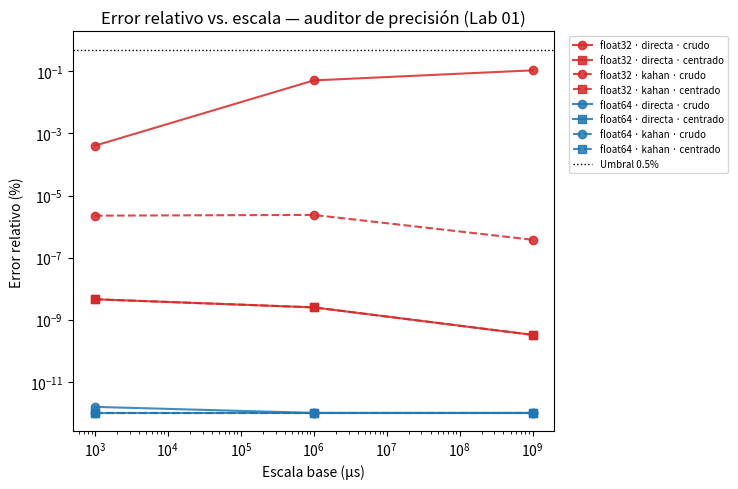
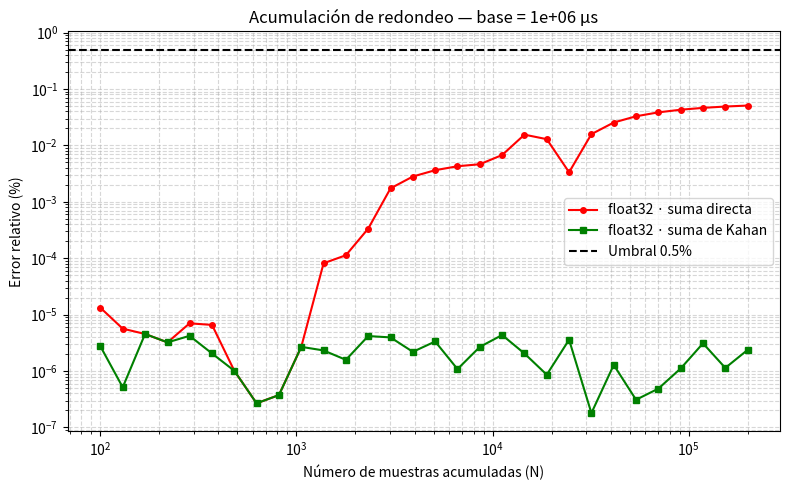

Python code for these plots, in order:

import csv
import time
import numpy as np


# ============================================================
# 1. Generador pseudoaleatorio 
# ============================================================

def mulberry32(semilla):
    """Puerto exacto de la función mulberry32 usada en script.js.
    Se enmascara con & 0xFFFFFFFF en cada paso para simular el
    desbordamiento de enteros de 32 bits que JavaScript hace de forma
    nativa con sus operadores >>> y |0."""
    estado = semilla & 0xFFFFFFFF

    def siguiente():
        nonlocal estado
        estado = (estado + 0x6D2B79F5) & 0xFFFFFFFF
        t = estado
        t = ((t ^ (t >> 15)) * (t | 1)) & 0xFFFFFFFF
        t2 = (t + (((t ^ (t >> 7)) * (t | 61)) & 0xFFFFFFFF)) & 0xFFFFFFFF
        t = (t2 ^ t) & 0xFFFFFFFF
        return ((t ^ (t >> 14)) & 0xFFFFFFFF) / 4294967296

    return siguiente


def generar_desviaciones(n, var_min, var_max, semilla):
    aleatorio = mulberry32(semilla)
    desviaciones = np.empty(n, dtype=np.float64)
    for i in range(n):
        magnitud = var_min + aleatorio() * (var_max - var_min)
        signo = -1.0 if aleatorio() < 0.5 else 1.0
        desviaciones[i] = signo * magnitud
    return desviaciones


def construir_latencias(desviaciones, base, tipo_dato):
    dtype = np.float32 if tipo_dato == 'float32' else np.float64
    # numpy hace el redondeo a float32 al convertir el dtype, igual que
    # Float32Array en JavaScript.
    return (desviaciones.astype(np.float64) + base).astype(dtype)


# ============================================================
# 2. Métodos de suma 
# ============================================================

def suma_directa(arreglo):
    # numpy conserva el dtype (float32 o float64) en cada suma escalar
    tipo = arreglo.dtype
    suma = tipo.type(0)
    for x in arreglo:
        suma = suma + x
    return suma


def suma_kahan(arreglo):
    tipo = arreglo.dtype
    suma = tipo.type(0)
    compensacion = tipo.type(0)
    for x in arreglo:
        y = x - compensacion
        t = suma + y
        compensacion = (t - suma) - y
        suma = t
    return suma


def suma_centrada(arreglo, base, metodo):
    dtype = arreglo.dtype
    centrado = (arreglo.astype(np.float64) - base).astype(dtype)
    suma_del_centrado = suma_kahan(centrado) if metodo == 'kahan' else suma_directa(centrado)
    return float(suma_del_centrado) + base * len(arreglo)


def suma_referencia(arreglo, inicio=0, fin=None):
    """Suma por pares (pairwise) en float64: mismo criterio de corte
    (bloques de 512) que sumaReferencia en script.js."""
    if fin is None:
        fin = len(arreglo)
    n = fin - inicio
    if n <= 512:
        return float(np.sum(arreglo[inicio:fin], dtype=np.float64))
    medio = inicio + n // 2
    return suma_referencia(arreglo, inicio, medio) + suma_referencia(arreglo, medio, fin)


# ============================================================
# 3. Barrido automático 
# ============================================================

def ejecutar_auditoria(config):
    n = config['n']
    desviaciones = generar_desviaciones(n, config['var_min'], config['var_max'], config['semilla'])
    resultados = []

    for base in config['escalas']:
        datos_referencia = construir_latencias(desviaciones, base, 'float64')
        referencia = suma_referencia(datos_referencia)

        for tipo_dato in ['float32', 'float64']:
            bytes_por_elemento = 4 if tipo_dato == 'float32' else 8
            datos = construir_latencias(desviaciones, base, tipo_dato)

            for metodo in ['directa', 'kahan']:
                for centrar in [False, True]:
                    t0 = time.perf_counter()
                    if centrar:
                        suma = suma_centrada(datos, base, metodo)
                    else:
                        suma = float(suma_kahan(datos) if metodo == 'kahan' else suma_directa(datos))
                    t1 = time.perf_counter()

                    error_abs = abs(suma - referencia)
                    error_rel = error_abs / abs(referencia)

                    resultados.append({
                        'escala': base, 'tipo_dato': tipo_dato, 'metodo': metodo,
                        'centrado': centrar, 'suma': suma, 'referencia': referencia,
                        'error_abs': error_abs, 'error_rel': error_rel,
                        'tiempo_ms': (t1 - t0) * 1000,
                        'memoria_bytes': n * bytes_por_elemento,
                        'cumple': error_rel <= config['umbral_error'],
                    })
    return resultados


# ============================================================
# 4. Salidas: tabla general, tabla por tipo de dato, CSV,
#    gráfico error relativo vs. escala, y texto explicativo
# ============================================================

def imprimir_tabla(resultados):
    encabezado = f"{'escala':>8} {'tipo':>8} {'metodo':>8} {'centrado':>9} " \
                 f"{'error_rel':>14} {'tiempo_ms':>10} {'estado':>10}"
    print(encabezado)
    print('-' * len(encabezado))
    for r in resultados:
        estado = 'cumple' if r['cumple'] else 'NO cumple'
        print(f"{r['escala']:>8.0e} {r['tipo_dato']:>8} {r['metodo']:>8} "
              f"{'sí' if r['centrado'] else 'no':>9} "
              f"{r['error_rel'] * 100:>13.3e}% {r['tiempo_ms']:>10.2f} {estado:>10}")


def imprimir_tabla_por_tipo(resultados):
    """Requisito explícito de la guía: 'tabla por tipo de dato'."""
    encabezado = f"{'escala':>8} {'metodo':>8} {'centrado':>9} {'error_rel':>14} " \
                 f"{'tiempo_ms':>10} {'estado':>10}"
    for tipo in ['float32', 'float64']:
        print(f"\n--- {tipo} ---")
        print(encabezado)
        print('-' * len(encabezado))
        for r in resultados:
            if r['tipo_dato'] != tipo:
                continue
            estado = 'cumple' if r['cumple'] else 'NO cumple'
            print(f"{r['escala']:>8.0e} {r['metodo']:>8} {'sí' if r['centrado'] else 'no':>9} "
                  f"{r['error_rel'] * 100:>13.3e}% {r['tiempo_ms']:>10.2f} {estado:>10}")


def guardar_csv(resultados, ruta):
    campos = ['escala', 'tipo_dato', 'metodo', 'centrado', 'suma', 'referencia',
              'error_abs', 'error_rel', 'tiempo_ms', 'memoria_bytes', 'cumple']
    with open(ruta, 'w', newline='', encoding='utf-8') as archivo:
        escritor = csv.DictWriter(archivo, fieldnames=campos)
        escritor.writeheader()
        escritor.writerows(resultados)


def graficar_resultados(resultados, ruta):
    """Gráfico error relativo (%) vs. escala base, una línea por
    combinación de tipo de dato + método + centrado. Ejes log-log
    porque el error relativo cambia varios órdenes de magnitud entre
    escalas, y se marca el umbral de 0.5% como referencia visual."""
    import matplotlib.pyplot as plt

    series = {}
    for r in resultados:
        clave = (r['tipo_dato'], r['metodo'], r['centrado'])
        serie = series.setdefault(clave, {'x': [], 'y': []})
        serie['x'].append(r['escala'])
        serie['y'].append(max(r['error_rel'] * 100, 1e-12))  # evita log(0)

    color_por_tipo = {'float32': 'tab:red', 'float64': 'tab:blue'}
    linea_por_metodo = {'directa': '-', 'kahan': '--'}
    marcador_por_centrado = {False: 'o', True: 's'}

    plt.figure(figsize=(7.5, 5))
    for (tipo, metodo, centrado), serie in series.items():
        orden = sorted(range(len(serie['x'])), key=lambda i: serie['x'][i])
        x = [serie['x'][i] for i in orden]
        y = [serie['y'][i] for i in orden]
        etiqueta = f"{tipo} · {metodo} · {'centrado' if centrado else 'crudo'}"
        plt.plot(x, y, marker=marcador_por_centrado[centrado],
                  linestyle=linea_por_metodo[metodo], color=color_por_tipo[tipo],
                  alpha=0.85, label=etiqueta)

    plt.axhline(0.5, color='black', linestyle=':', linewidth=1, label='Umbral 0.5%')
    plt.xscale('log')
    plt.yscale('log')
    plt.xlabel('Escala base (μs)')
    plt.ylabel('Error relativo (%)')
    plt.title('Error relativo vs. escala — auditor de precisión (Lab 01)')
    plt.legend(fontsize=7, loc='upper left', bbox_to_anchor=(1.02, 1))
    plt.tight_layout()
    plt.savefig(ruta, dpi=150)
    plt.close()


def generar_explicacion(resultados):
    """Explicación de la pérdida de significancia + recomendación
    técnica, calculada a partir de los resultados reales (no un texto
    fijo)."""
    fallos_sin_centrar = [r for r in resultados if not r['cumple'] and not r['centrado']]
    fallos_centrados = [r for r in resultados if not r['cumple'] and r['centrado']]
    fallos_float32_directa = [r for r in resultados if not r['cumple']
                               and r['tipo_dato'] == 'float32' and r['metodo'] == 'directa']

    texto = [
        "Pérdida de significancia: cuando la escala base (10^3 a 10^9 microsegundos) supera "
        "ampliamente la variación medida (0.01 a 2 microsegundos), el redondeo al representar "
        "cada dato absorbe las cifras que corresponden a la variación real, antes incluso de "
        "sumar nada. El error relativo del TOTAL puede verse pequeño (se mide contra una suma "
        "enorme) aunque el 100% de la señal de interés se haya perdido."
    ]
    if fallos_float32_directa:
        texto.append(
            "Se confirma en float32 con suma directa sin centrar: la mantisa de 23 bits no "
            "alcanza para representar simultáneamente la escala base y la variación en las "
            "escalas altas."
        )
    if fallos_sin_centrar and not fallos_centrados:
        texto.append(
            "Centrar los datos (restar la escala base antes de sumar) elimina todos los fallos "
            "observados: confirma que el problema es de representación, no de los datos en sí."
        )
    elif fallos_centrados:
        texto.append(
            "Incluso centrando, algunas combinaciones no bajan del umbral; conviene usar "
            "float64 para esos casos en vez de float32."
        )
    texto.append(
        "Recomendación técnica: usar float64 en producción siempre que la memoria lo permita. "
        "Si float32 es obligatorio por espacio, centrar los datos resuelve la mayoría de los "
        "casos con costo casi nulo; Kahan es la opción de respaldo cuando el centrado no es "
        "posible, a cambio de aproximadamente el doble de tiempo de cómputo por la compensación "
        "en cada iteración."
    )
    return "\n".join(texto)



def grafico_error_vs_muestras(desviaciones, base, ruta, num_puntos=30):
    """Gráfico complementario al de graficar_resultados: error relativo (%)
    frente al número de muestras acumuladas (N), a escala base fija.
    Muestra cómo crece el error de la suma directa en float32 a medida
    que el acumulador gana magnitud, y cómo la compensación de Kahan lo
    mantiene acotado. Esta es la evidencia directa de 'acumulación de
    redondeo' (punto 4 del procedimiento obligatorio de la guía),
    distinta de la absorción/cancelación por escala que muestra
    graficar_resultados."""
    import matplotlib.pyplot as plt

    n = len(desviaciones)
    puntos = np.unique(np.round(np.logspace(2, np.log10(n), num_puntos)).astype(int))
    puntos = [p for p in puntos if 0 < p <= n]
    if puntos[-1] != n:
        puntos.append(n)
    checkpoints = set(puntos)

    acumulador_directa = np.float32(0)
    acumulador_kahan = np.float32(0)
    compensacion = np.float32(0)
    acumulador_referencia = 0.0  # float64 corrido, referencia suficiente a este N

    xs, errores_directa, errores_kahan = [], [], []

    for i in range(n):
        v32 = np.float32(base + desviaciones[i])
        v64 = base + desviaciones[i]

        acumulador_directa = acumulador_directa + v32

        y = v32 - compensacion
        t = acumulador_kahan + y
        compensacion = (t - acumulador_kahan) - y
        acumulador_kahan = t

        acumulador_referencia += v64

        if (i + 1) in checkpoints:
            er_directa = abs(float(acumulador_directa) - acumulador_referencia) / acumulador_referencia * 100.0
            er_kahan = abs(float(acumulador_kahan) - acumulador_referencia) / acumulador_referencia * 100.0
            xs.append(i + 1)
            errores_directa.append(max(er_directa, 1e-12))
            errores_kahan.append(max(er_kahan, 1e-12))

    plt.figure(figsize=(8, 5))
    plt.plot(xs, errores_directa, 'r-o', markersize=4, label='float32 · suma directa')
    plt.plot(xs, errores_kahan, 'g-s', markersize=4, label='float32 · suma de Kahan')
    plt.axhline(0.5, color='black', linestyle='--', label='Umbral 0.5%')
    plt.xscale('log')
    plt.yscale('log')
    plt.grid(True, which='both', linestyle='--', alpha=0.5)
    plt.xlabel('Número de muestras acumuladas (N)')
    plt.ylabel('Error relativo (%)')
    plt.title(f'Acumulación de redondeo — base = {base:.0e} μs')
    plt.legend()
    plt.tight_layout()
    plt.savefig(ruta, dpi=150)
    plt.close()


if __name__ == '__main__':
    config = {
        'n': 200_000,
        'var_min': 0.01,
        'var_max': 2,
        'semilla': 12345,          # misma semilla que script.js
        'escalas': [1e3, 1e6, 1e9],
        'umbral_error': 0.005,     # 0.5%
    }

    resultados = ejecutar_auditoria(config)

    print("=== Tabla general ===")
    imprimir_tabla(resultados)

    print("\n=== Tabla por tipo de dato ===")
    imprimir_tabla_por_tipo(resultados)

    guardar_csv(resultados, 'referencia_resultados.csv')
    print("\nResultados guardados en referencia_resultados.csv")

    graficar_resultados(resultados, 'referencia_grafico.png')
    print("Gráfico (error vs. escala base) guardado en referencia_grafico.png")

    desviaciones = generar_desviaciones(config['n'], config['var_min'], config['var_max'], config['semilla'])
    grafico_error_vs_muestras(desviaciones, 1e6, 'figura_error_vs_muestras.png')
    print("Gráfico (error vs. N acumulado) guardado en figura_error_vs_muestras.png")

    print("\n=== Explicación de la pérdida de significancia y recomendación técnica ===")
    print(generar_explicacion(resultados))
